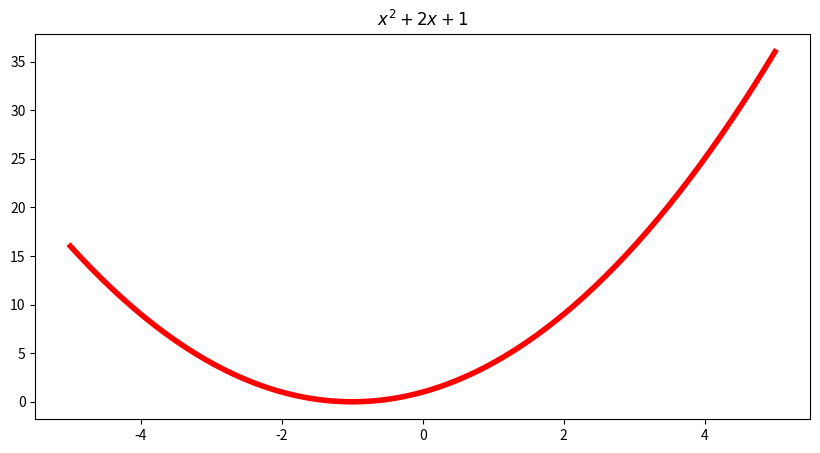

Here is the Python script that generated this plot:
import numpy as np
from matplotlib import pyplot as plt
x=np.linspace(-5,5,200)
fig1=plt.figure(figsize=(10,5))
ax=plt.subplot()
ax.plot(x,x*x+2*x+1,c='r',linewidth=4)
ax.set_title("$x^2+2x+1$")
plt.show()